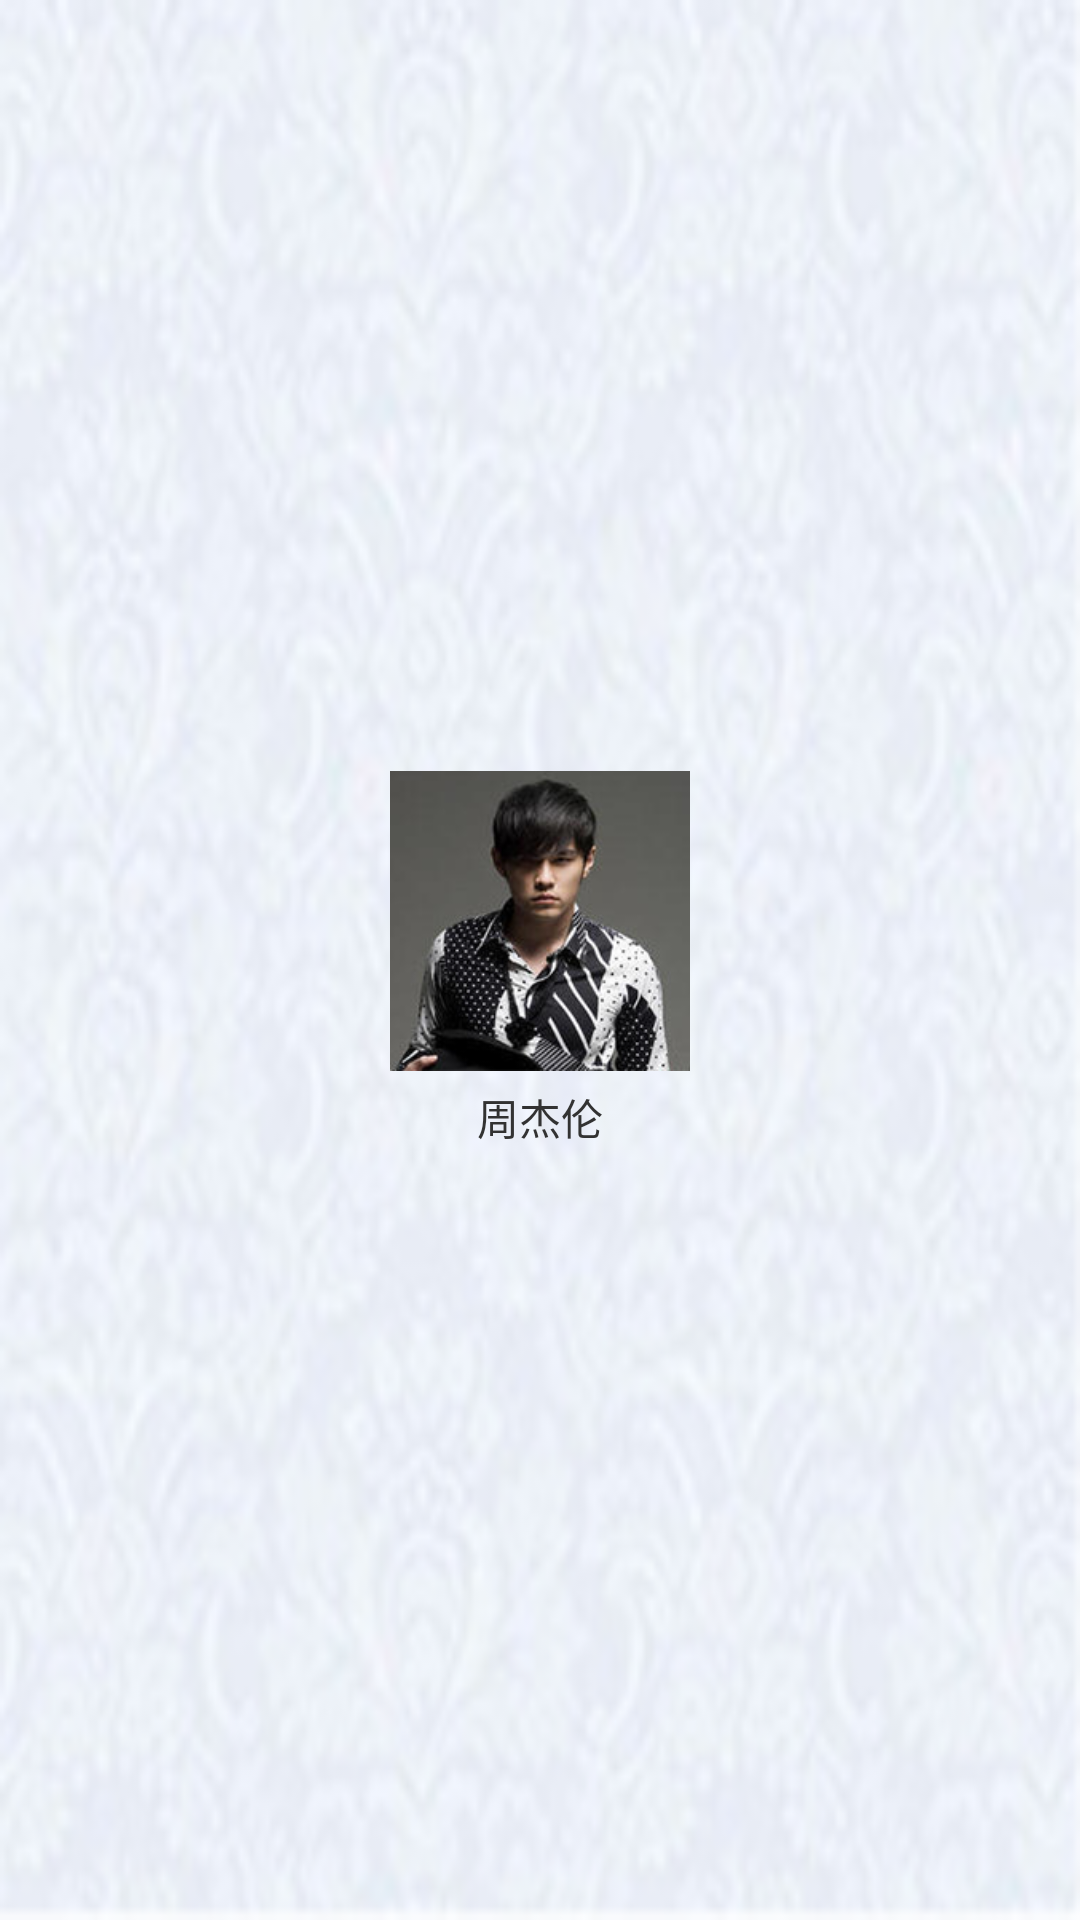

Produce the Android XML layout that renders to this screen, including the resource entries it uses.
<!-- AndroidManifest.xml: application theme hask_title_bar -->
<!-- res/layout/home_music_item.xml -->
<LinearLayout xmlns:android="http://schemas.android.com/apk/res/android"
    xmlns:tools="http://schemas.android.com/tools"
    android:layout_width="wrap_content"
    android:layout_height="wrap_content"
    android:gravity="center"
    android:orientation="vertical"
   	android:padding="5dip"
    android:background="@drawable/all_item_bg">

    <ImageView
        android:id="@+id/iv_type_icon"
        android:layout_width="100dip"
        android:layout_height="100dip"
        android:scaleType="centerCrop"
        android:src="@drawable/zhoujielu" />

    <TextView
        android:id="@+id/tv_type_name"
        android:layout_width="wrap_content"
        android:layout_height="wrap_content"
        android:layout_marginTop="5dip"
        android:text="周杰伦" />

</LinearLayout>
<!-- resources referenced by this layout -->
<resources>
  <!-- drawable all_item_bg: png bitmap (drawable-xhdpi, 50601 bytes) -->
  <!-- drawable zhoujielu: png bitmap (drawable-xhdpi, 51682 bytes) -->
  <style name="hask_title_bar" parent="android:Theme.Light">
          <item name="android:windowTitleSize">50dp</item>
          <item name="android:windowTitleBackgroundStyle">@style/CustomWindowTitleBackground</item>
      </style>
  <style name="CustomWindowTitleBackground">
          <item name="android:background">@drawable/tab_up</item>
      </style>
  <!-- drawable tab_up: png bitmap (drawable-xhdpi, 97187 bytes) -->
</resources>
